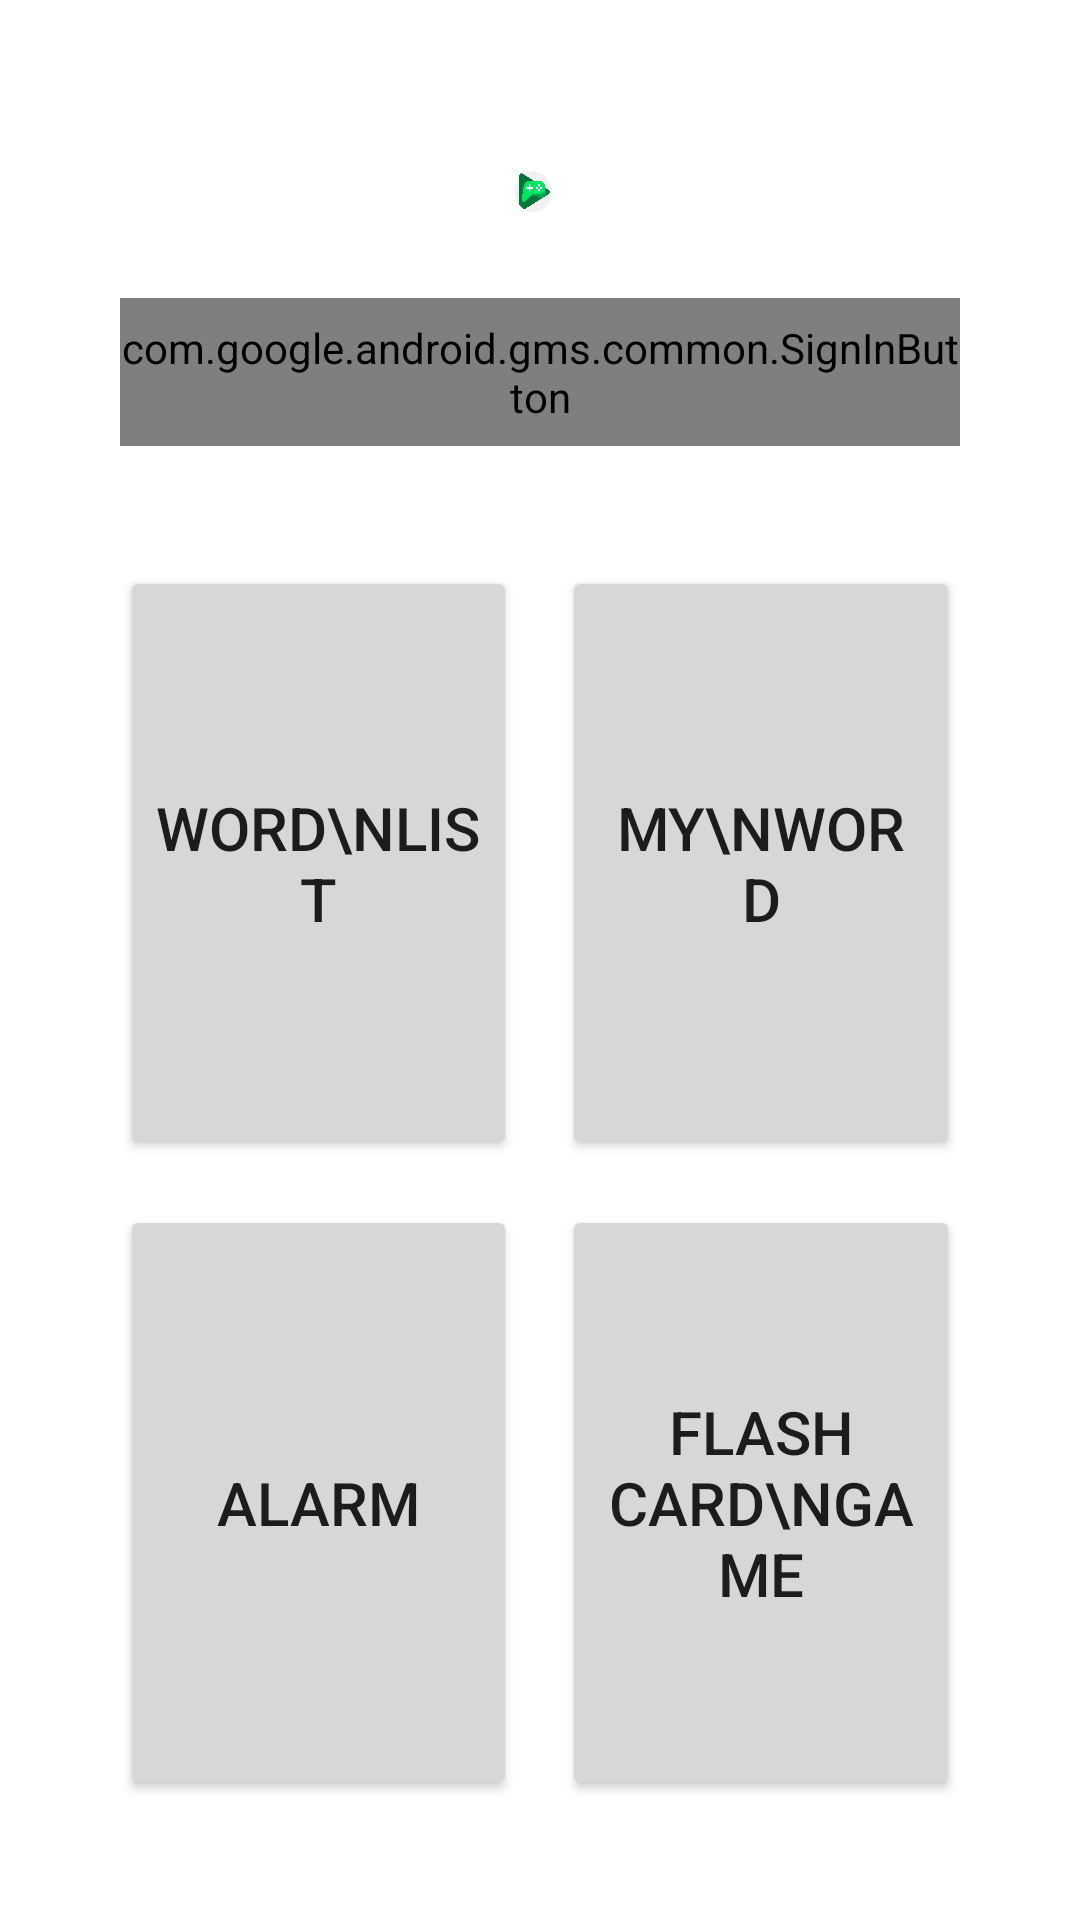

Reconstruct the res/layout file that produces this screen, plus the resources it refers to.
<!-- AndroidManifest.xml: application theme Theme.ChoisquidGame -->
<!-- res/layout/activity_main.xml -->
<?xml version="1.0" encoding="utf-8"?>
<LinearLayout xmlns:android="http://schemas.android.com/apk/res/android"
    android:layout_width="match_parent"
    android:layout_height="match_parent"
    android:padding="40dp"
    android:orientation="vertical">

    <ImageView
        android:layout_width="wrap_content"
        android:layout_height="0dp"
        android:layout_weight="1"
        android:src="@drawable/playgames"
        android:adjustViewBounds="true"
        android:scaleType="centerCrop"
        android:maxHeight="300dp"
        android:layout_gravity="center_horizontal"/>

    <com.google.android.gms.common.SignInButton
        android:id="@+id/btn_google"
        android:layout_width="match_parent"
        android:layout_height="0dp"
        android:layout_weight="1"
        android:layout_marginTop="10dp"
        android:layout_marginBottom="30dp"
        android:focusable="true" />


    <LinearLayout
        android:layout_marginTop="10dp"
        android:layout_width="match_parent"
        android:layout_height="0dp"
        android:layout_weight="4"
        android:orientation="horizontal">

        <Button
            android:id="@+id/startWholeWordListBtn"
            android:layout_width="0dp"
            android:layout_weight="1"
            android:layout_height="match_parent"
            android:text="Word\nList"
            android:textSize="20sp"
            android:clickable="true"
            android:focusable="true"
            android:onClick="onClick"/>

        <Button
            android:id="@+id/startmyWordListBtn"
            android:layout_width="0dp"
            android:layout_weight="1"
            android:layout_height="match_parent"
            android:text="My\nWord"
            android:textSize="20sp"
            android:layout_marginLeft="15dp"
            android:clickable="true"
            android:focusable="true"
            android:onClick="onClick"/>

    </LinearLayout>

    <LinearLayout
        android:layout_marginTop="15dp"
        android:layout_width="match_parent"
        android:layout_height="0dp"
        android:layout_weight="4"
        android:orientation="horizontal">

        <Button
            android:id="@+id/startAlarmBtn"
            android:layout_width="0dp"
            android:layout_weight="1"
            android:layout_height="match_parent"
            android:text="Alarm"
            android:textSize="20sp"
            android:clickable="true"
            android:focusable="true"
            android:onClick="onClick"/>

        <Button
            android:id="@+id/startFlashcardGameBtn"
            android:layout_width="0dp"
            android:layout_weight="1"
            android:layout_height="match_parent"
            android:text="Flash Card\nGame"
            android:textSize="20sp"
            android:layout_marginLeft="15dp"
            android:clickable="true"
            android:focusable="true"
            android:onClick="onClick"/>

    </LinearLayout>

</LinearLayout>
<!-- resources referenced by this layout -->
<resources>
  <!-- drawable playgames: png bitmap (drawable, 24596 bytes) -->
  <style name="Theme.ChoisquidGame" parent="Theme.MaterialComponents.DayNight.DarkActionBar">
          
          <item name="colorPrimary">@color/purple_500</item>
          <item name="colorPrimaryVariant">@color/purple_700</item>
          <item name="colorOnPrimary">@color/white</item>
          
          <item name="colorSecondary">@color/teal_200</item>
          <item name="colorSecondaryVariant">@color/teal_700</item>
          <item name="colorOnSecondary">@color/black</item>
          
          <item name="android:statusBarColor" tools:targetApi="l">?attr/colorPrimaryVariant</item>
          
      </style>
  <!-- not gathered from this repository: default colours our renderer supplied (Android Studio template values) -->
  <color name="purple_500">#FF6200EE</color>
  <color name="purple_700">#FF3700B3</color>
  <color name="teal_200">#FF03DAC5</color>
  <color name="teal_700">#FF018786</color>
  <color name="black">#FF000000</color>
  <color name="white">#FFFFFFFF</color>
</resources>
